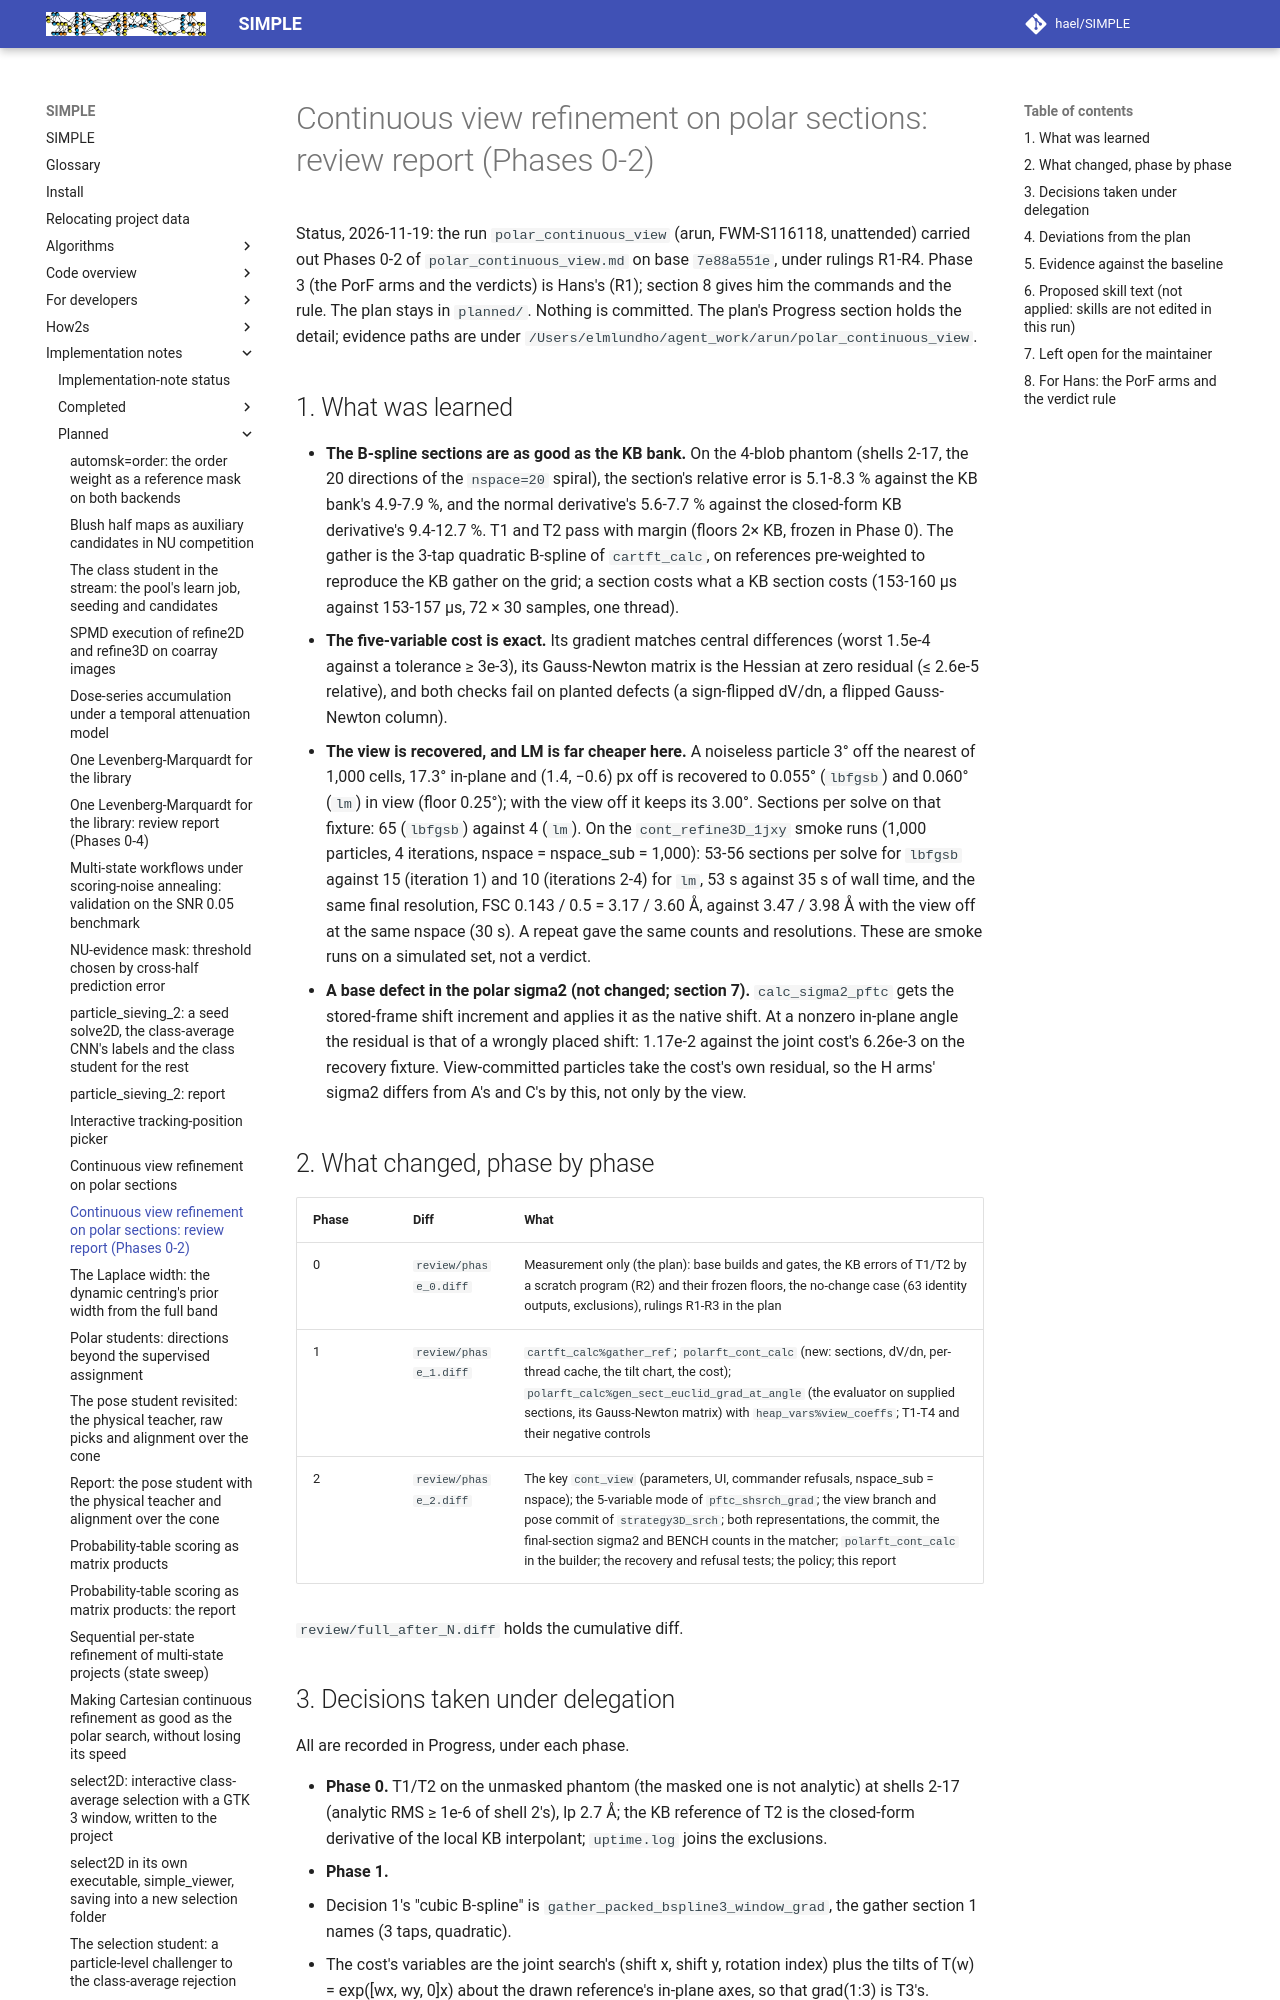

repository: hael/SIMPLE · page: implementation_notes/planned/polar_continuous_view_report.html · generator: mkdocs

# Continuous view refinement on polar sections: review report (Phases 0-2)

Status, 2026-11-19: the run `polar_continuous_view` (arun, FWM-S116118, unattended) carried out Phases 0-2 of
`polar_continuous_view.md` on base `7e88a551e`, under rulings R1-R4. Phase 3 (the PorF arms and the verdicts) is
Hans's (R1); section 8 gives him the commands and the rule. The plan stays in `planned/`. Nothing is committed. The
plan's Progress section holds the detail; evidence paths are under `/Users/elmlundho/agent_work/arun/polar_continuous_view`.

## 1. What was learned

- **The B-spline sections are as good as the KB bank.** On the 4-blob phantom (shells 2-17, the 20 directions of the
  `nspace=20` spiral), the section's relative error is 5.1-8.3 % against the KB bank's 4.9-7.9 %, and the normal
  derivative's 5.6-7.7 % against the closed-form KB derivative's 9.4-12.7 %. T1 and T2 pass with margin
  (floors 2× KB, frozen in Phase 0). The gather is the 3-tap quadratic B-spline of `cartft_calc`, on references
  pre-weighted to reproduce the KB gather on the grid; a section costs what a KB section costs (153-160 µs against
  153-157 µs, 72 × 30 samples, one thread).
- **The five-variable cost is exact.** Its gradient matches central differences (worst 1.5e-4 against a tolerance ≥
  3e-3), its Gauss-Newton matrix is the Hessian at zero residual (≤ 2.6e-5 relative), and both checks fail on planted
  defects (a sign-flipped dV/dn, a flipped Gauss-Newton column).
- **The view is recovered, and LM is far cheaper here.** A noiseless particle 3° off the nearest of 1,000 cells,
  17.3° in-plane and (1.4, −0.6) px off is recovered to 0.055° (`lbfgsb`) and 0.060° (`lm`) in view (floor 0.25°);
  with the view off it keeps its 3.00°. Sections per solve on that fixture: 65 (`lbfgsb`) against 4 (`lm`). On the
  `cont_refine3D_1jxy` smoke runs (1,000 particles, 4 iterations, nspace = nspace_sub = 1,000): 53-56 sections per
  solve for `lbfgsb` against 15 (iteration 1) and 10 (iterations 2-4) for `lm`, 53 s against 35 s of wall time, and
  the same final resolution, FSC 0.143 / 0.5 = 3.17 / 3.60 Å, against 3.47 / 3.98 Å with the view off at the same
  nspace (30 s). A repeat gave the same counts and resolutions. These are smoke runs on a simulated set, not a verdict.
- **A base defect in the polar sigma2 (not changed; section 7).** `calc_sigma2_pftc` gets the stored-frame shift
  increment and applies it as the native shift. At a nonzero in-plane angle the residual is that of a wrongly placed
  shift: 1.17e-2 against the joint cost's 6.26e-3 on the recovery fixture. View-committed particles take the cost's
  own residual, so the H arms' sigma2 differs from A's and C's by this, not only by the view.

## 2. What changed, phase by phase

| Phase | Diff | What |
| --- | --- | --- |
| 0 | `review/phase_0.diff` | Measurement only (the plan): base builds and gates, the KB errors of T1/T2 by a scratch program (R2) and their frozen floors, the no-change case (63 identity outputs, exclusions), rulings R1-R3 in the plan |
| 1 | `review/phase_1.diff` | `cartft_calc%gather_ref`; `polarft_cont_calc` (new: sections, dV/dn, per-thread cache, the tilt chart, the cost); `polarft_calc%gen_sect_euclid_grad_at_angle` (the evaluator on supplied sections, its Gauss-Newton matrix) with `heap_vars%view_coeffs`; T1-T4 and their negative controls |
| 2 | `review/phase_2.diff` | The key `cont_view` (parameters, UI, commander refusals, nspace_sub = nspace); the 5-variable mode of `pftc_shsrch_grad`; the view branch and pose commit of `strategy3D_srch`; both representations, the commit, the final-section sigma2 and BENCH counts in the matcher; `polarft_cont_calc` in the builder; the recovery and refusal tests; the policy; this report |

`review/full_after_N.diff` holds the cumulative diff.
